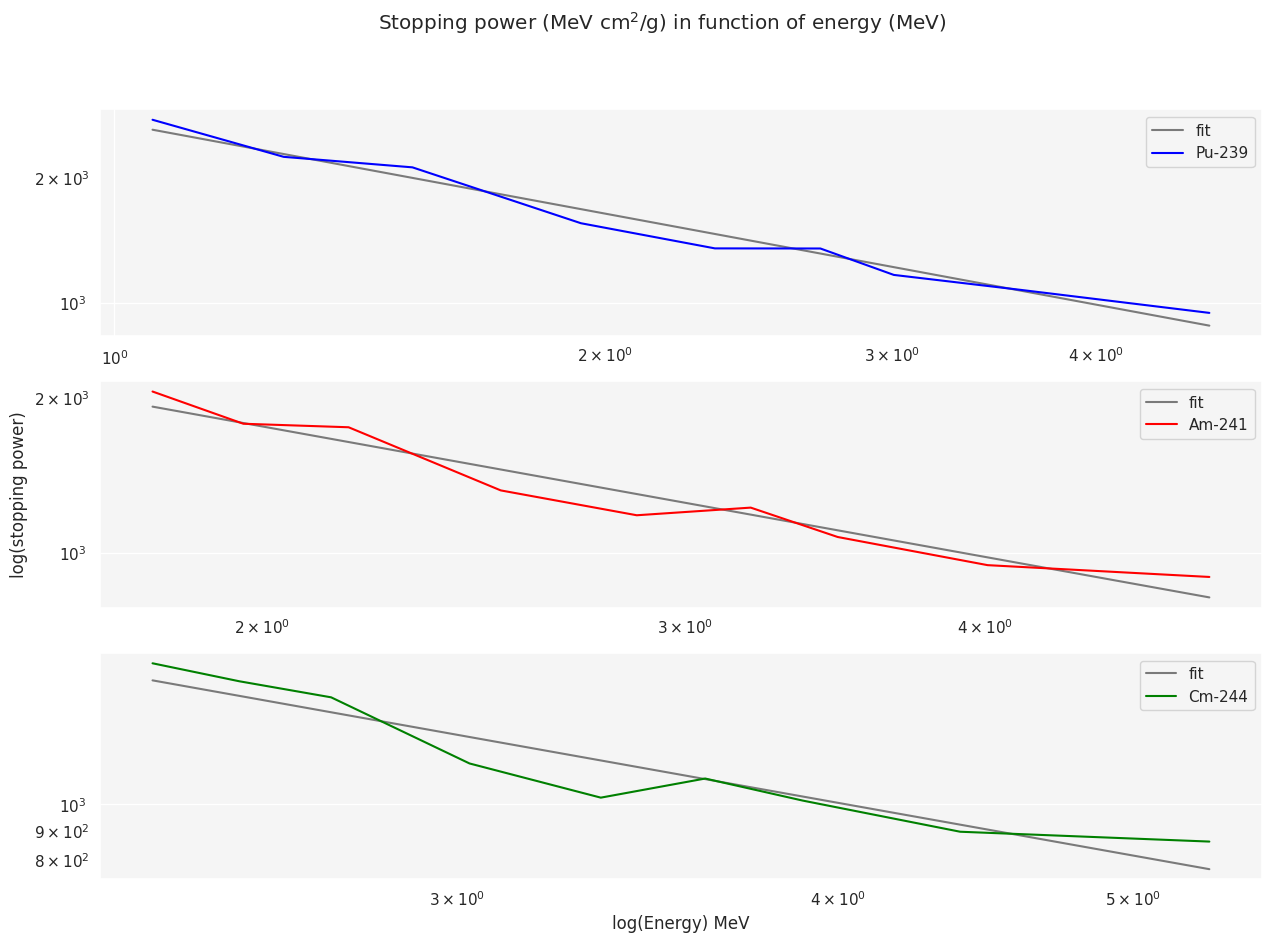

Generate this figure with matplotlib:
import numpy             as np
import matplotlib.pyplot as plt
import seaborn           as sns
sns.set(rc={'axes.facecolor':'whitesmoke'})
'''
    x_data1    : Pressure measured
    y_data1    : Energy of Pu-239
    y_data2    : Energy of Am-241
    y_data3    : Energy of Cm-244
    distance   : Convert the pressure in x_data1 to equivalent length

'''
x_data1     = [100   ,    210,    410,    510,    555,    605,    665,    705,    725,    745,    755,   765]
y_data1     = [5131.0, 4692.9, 3595.2, 3005.8, 2709.8, 2334.9, 1932.5, 1523.3, 1270.1, 1055.4,  839.7,     0]
y_data2     = [5465.2, 4958.0, 4009.1, 3472.7, 3195.1, 2864.7, 2514.7, 2173.6, 1965.1, 1801.4, 1642.8, 203.1]
y_data3     = [5780.7, 5297.8, 4387.8, 3894.9, 3618.3, 3343.6, 3027.6, 2726.7, 2543.5, 2382.2, 2265.6, 959.0]
distance    = []

for i in range(len(x_data1)):
    distance.append(x_data1[i]*4/765.0)
'''
    poly1         : polynomial fitting for energy of Pu-239
    poly2         : polynomial fitting for energy of Am-241
    poly3         : polynomial fitting for energy of Cm-244
    poly1s        : polynomial fitting for energy of Pu-239 at max uncertainties
    poly2s        : polynomial fitting for energy of Am-241 at max uncertainties
    poly3s        : polynomial fitting for energy of Cm-244 at max uncertainties
    poly1m        : polynomial fitting for energy of Pu-239 at min uncertainties
    poly2m        : polynomial fitting for energy of Am-241 at min uncertainties
    poly3m        : polynomial fitting for energy of Cm-244 at min uncertainties
    y_data1_poly  : plotting poly1
    y_data2_poly  : plotting poly2
    y_data3_poly  : plotting poly3
    y_data1_polys : plotting poly1s
    y_data2_polys : plotting poly2s
    y_data3_polys : plotting poly3s
    y_data1_polym : plotting poly1m
    y_data2_polym : plotting poly2m
    y_data3_polym : plotting poly3m
    distance_new  : new array for more resolution distance-wise

'''
poly1         = np.polyfit(distance[7:-1],y_data1[7:-1]                                       ,deg=2 )
poly2         = np.polyfit(distance[7:-1],y_data2[7:-1]                                       ,deg=2 )
poly3         = np.polyfit(distance[7:-1],y_data3[7:-1]                                       ,deg=2 )
poly1s        = np.polyfit(distance[7:-1],[y_data1[i] + 100 for i in range(7,len(x_data1)-1) ],deg=2 )
poly2s        = np.polyfit(distance[7:-1],[y_data2[i] + 100 for i in range(7,len(x_data1)-1) ],deg=2 )
poly3s        = np.polyfit(distance[7:-1],[y_data3[i] + 100 for i in range(7,len(x_data1)-1) ],deg=2 )
poly1m        = np.polyfit(distance[7:-1],[y_data1[i] - 100 for i in range(7,len(x_data1)-1) ],deg=2 )
poly2m        = np.polyfit(distance[7:-1],[y_data2[i] - 100 for i in range(7,len(x_data1)-1) ],deg=2 )
poly3m        = np.polyfit(distance[7:-1],[y_data3[i] - 100 for i in range(7,len(x_data1)-1) ],deg=2 )
y_data1_poly  = []
y_data2_poly  = []
y_data3_poly  = []
y_data1_polys = []
y_data2_polys = []
y_data3_polys = []
y_data1_polym = []
y_data2_polym = []
y_data3_polym = []
distance_new  = np.linspace(distance[len(distance)-2],5,120)

for i in range(len(distance_new)):
    y_data1_poly.append( poly1[2] +poly1[1] *distance_new[i]+poly1[0] *distance_new[i]*distance_new[i])
    y_data2_poly.append( poly2[2] +poly2[1] *distance_new[i]+poly2[0] *distance_new[i]*distance_new[i])
    y_data3_poly.append( poly3[2] +poly3[1] *distance_new[i]+poly3[0] *distance_new[i]*distance_new[i])
    y_data1_polys.append(poly1s[2]+poly1s[1]*distance_new[i]+poly1s[0]*distance_new[i]*distance_new[i])
    y_data2_polys.append(poly2s[2]+poly2s[1]*distance_new[i]+poly2s[0]*distance_new[i]*distance_new[i])
    y_data3_polys.append(poly3s[2]+poly3s[1]*distance_new[i]+poly3s[0]*distance_new[i]*distance_new[i])
    y_data1_polym.append(poly1m[2]+poly1m[1]*distance_new[i]+poly1m[0]*distance_new[i]*distance_new[i])
    y_data2_polym.append(poly2m[2]+poly2m[1]*distance_new[i]+poly2m[0]*distance_new[i]*distance_new[i])
    y_data3_polym.append(poly3m[2]+poly3m[1]*distance_new[i]+poly3m[0]*distance_new[i]*distance_new[i])

plt.rcParams["figure.figsize"] = (15,10)
fig, axs = plt.subplots(3, 1,sharex=True, sharey=True)

axs[0].scatter(distance[:-1], y_data1[:-1], marker='x', color='blue'                              )
axs[0].plot(   distance[:-1], y_data1[:-1]            , color='blue'             , label='Pu-239' )
axs[0].plot(   distance_new , y_data1_poly            , color='black' ,alpha=0.5 , label='Fit'    )

axs[0].fill_between(distance[:-1], [y_data1[i] - 100 for i in range(len(x_data1)-1) ], [y_data1[i] + 100 for i in range(len(x_data1)-1) ], color='blue' , alpha=0.1)
axs[0].fill_between(distance_new , y_data1_polym                                     , y_data1_polys                                     , color='black', alpha=0.1)

axs[0].set_ylim(-10,7000)
axs[0].legend()

axs[1].scatter(distance[:-1], y_data2[:-1], marker='x', color='red'             )
axs[1].plot(distance[:-1], y_data2[:-1] ,color='red'            , label='Am-241')
axs[1].plot(distance_new , y_data2_poly ,color='black',alpha=0.5, label='Fit'   )

axs[1].fill_between(distance[:-1], [y_data2[i] - 100 for i in range(len(x_data1)-1) ], [y_data2[i] + 100 for i in range(len(x_data1)-1) ], color='red'  , alpha=0.1)
axs[1].fill_between( distance_new, y_data2_polym                                     , y_data2_polys                                     , color='black', alpha=0.1)

axs[1].set_ylim(-10,7000)
axs[1].legend()

axs[2].scatter(distance[:-1], y_data3[:-1], marker='x', color='green'                         )
axs[2].plot(   distance[:-1], y_data3[:-1]            , color='green'         , label='Cm-244')
axs[2].plot(    distance_new, y_data3_poly            ,color='black',alpha=0.5, label='Fit'   )

axs[2].fill_between(distance[:-1], [y_data3[i] - 100 for i in range(len(x_data1)-1) ], [y_data3[i] + 100 for i in range(len(x_data1)-1) ], color='green', alpha=0.1)
axs[2].fill_between( distance_new, y_data3_polym                                     , y_data3_polys                                     , color='black', alpha=0.1)

axs[2].set_ylim(-10,7000)
axs[2].legend()

plt.suptitle('Energy (keV) in function of the effective length (cm)')
axs[2].set_xlabel('Effective length (cm)')
axs[1].set_ylabel('Energy (keV)'         )
plt.savefig('plot_energy.png',dpi=300)

plt.clf()


n_data1          = [ 300,  290,  285,  268,  259,  305,  295,  281,  325,  251,  233, 0.00]
n_data1error     = [5.77, 5.87, 5.92, 6.11, 6.21, 5.73, 5.82, 5.97, 5.55, 6.31, 6.55, 0.00]
n_data2          = [ 283,  310,  251,  261,  265,  290,  282,  308,  274,  255,  238,  220]
n_data2error     = [5.94, 5.68, 6.31, 6.19, 6.14, 5.87, 5.95, 5.70, 6.04, 6.26, 6.48, 6.74]
n_data3          = [ 237,  207,  213,  257,  226,  241,  222,  215,  249,  208,  188,  149]
n_data3error     = [6.50, 6.95, 6.85, 6.24, 6.65, 6.44, 6.71, 6.82, 6.34, 6.93, 7.29, 8.19]
n_data1errortrue = []
n_data2errortrue = []
n_data3errortrue = []
for i in range(len(n_data2)):
    n_data1errortrue.append(n_data1[i]*n_data1error[i]/100.0)
    n_data2errortrue.append(n_data2[i]*n_data2error[i]/100.0)
    n_data3errortrue.append(n_data3[i]*n_data3error[i]/100.0)


meann1  = []
meann2  = []
meann3  = []
meann1s = []
meann2s = []
meann3s = []
meann1p = []
meann2p = []
meann3p = []
Sum1    =  sum(n_data1[0:len(n_data1)-3])                       /(len(n_data1)-3)
Sum2    =  sum(n_data2[0:len(n_data1)-3])                       /(len(n_data1)-3)
Sum3    =  sum(n_data3[0:len(n_data1)-3])                       /(len(n_data1)-3)
Sum1s   = (sum(n_data1[0:len(n_data1)-3])+sum(n_data1errortrue))/(len(n_data1)-3)
Sum2s   = (sum(n_data2[0:len(n_data1)-3])+sum(n_data2errortrue))/(len(n_data1)-3)
Sum3s   = (sum(n_data3[0:len(n_data1)-3])+sum(n_data3errortrue))/(len(n_data1)-3)
Sum1p   = (sum(n_data1[0:len(n_data1)-3])-sum(n_data1errortrue))/(len(n_data1)-3)
Sum2p   = (sum(n_data2[0:len(n_data1)-3])-sum(n_data2errortrue))/(len(n_data1)-3)
Sum3p   = (sum(n_data3[0:len(n_data1)-3])-sum(n_data3errortrue))/(len(n_data1)-3)

for i in range(len(n_data1)):
    if i < len(n_data1)-3:
        meann1.append( Sum1 )
        meann2.append( Sum2 )
        meann3.append( Sum3 )
        meann1s.append(Sum1s)
        meann2s.append(Sum2s)
        meann3s.append(Sum3s)
        meann1p.append(Sum1p)
        meann2p.append(Sum2p)
        meann3p.append(Sum3p)
    else:
        meann1.append( n_data1[i]                    )
        meann2.append( n_data2[i]                    )
        meann3.append( n_data3[i]                    )
        meann1s.append(n_data1[i]+n_data1errortrue[i])
        meann2s.append(n_data2[i]+n_data2errortrue[i])
        meann3s.append(n_data3[i]+n_data3errortrue[i])
        meann1p.append(n_data1[i]-n_data1errortrue[i])
        meann2p.append(n_data2[i]-n_data2errortrue[i])
        meann3p.append(n_data3[i]-n_data3errortrue[i])

poly1         = np.polyfit(distance[7:-1],meann1[7:-1],deg=2  )
poly2         = np.polyfit(distance[8:],meann2[8:],deg=2      )
poly3         = np.polyfit(distance[8:],meann3[8:],deg=2      )
poly1s        = np.polyfit(distance[7:-1],meann1s[7:-1],deg=2 )
poly2s        = np.polyfit(distance[8:],meann2s[8:],deg=2     )
poly3s        = np.polyfit(distance[8:],meann3s[8:],deg=2     )
poly1p        = np.polyfit(distance[7:-1],meann1p[7:-1],deg=2 )
poly2p        = np.polyfit(distance[8:],meann2p[8:],deg=2     )
poly3p        = np.polyfit(distance[8:],meann3p[8:],deg=2     )
n_data1_poly  = []
n_data2_poly  = []
n_data3_poly  = []
n_data1_polys = []
n_data2_polys = []
n_data3_polys = []
n_data1_polyp = []
n_data2_polyp = []
n_data3_polyp = []
distance_new  = np.linspace(3.9477,5,120)

for i in range(len(distance_new)):
    n_data1_poly.append( poly1[2] +poly1[1] *distance_new[i]+poly1[0] *distance_new[i]*distance_new[i])
    n_data2_poly.append( poly2[2] +poly2[1] *distance_new[i]+poly2[0] *distance_new[i]*distance_new[i])
    n_data3_poly.append( poly3[2] +poly3[1] *distance_new[i]+poly3[0] *distance_new[i]*distance_new[i])
    n_data1_polys.append(poly1s[2]+poly1s[1]*distance_new[i]+poly1s[0]*distance_new[i]*distance_new[i])
    n_data2_polys.append(poly2s[2]+poly2s[1]*distance_new[i]+poly2s[0]*distance_new[i]*distance_new[i])
    n_data3_polys.append(poly3s[2]+poly3s[1]*distance_new[i]+poly3s[0]*distance_new[i]*distance_new[i])
    n_data1_polyp.append(poly1p[2]+poly1p[1]*distance_new[i]+poly1p[0]*distance_new[i]*distance_new[i])
    n_data2_polyp.append(poly2p[2]+poly2p[1]*distance_new[i]+poly2p[0]*distance_new[i]*distance_new[i])
    n_data3_polyp.append(poly3p[2]+poly3p[1]*distance_new[i]+poly3p[0]*distance_new[i]*distance_new[i])

fig, axs = plt.subplots(3, 1)

axs[0].scatter(distance[:-1], n_data1[:-1], marker='x', color='blue', label='Pu 239')
axs[0].plot(   distance[:-1], n_data1[:-1]            , color='blue'            )
axs[0].plot(   distance_new, n_data1_poly             , color='black',alpha=0.5,  label='Fit'          )
#axs[0].plot(   distance_new, n_data1_polys   ,'--'         , color='black',alpha=0.5)
#axs[0].plot(   distance_new, n_data1_polyp   ,'--'         , color='black',alpha=0.5)
axs[0].plot(   distance_new , [n_data1_poly[i]+15 for i in range(len(distance_new))] ,'--' , color='black',alpha=0.5)
axs[0].plot(   distance_new , [n_data1_poly[i]-15 for i in range(len(distance_new))] ,'--' , color='black',alpha=0.5)
axs[0].plot(   distance[:-1], meann1[:-1]            , color='black'      , alpha=0.5)
axs[0].plot(   distance[:-1], meann1s[:-1]         ,'--'   , color='black', alpha=0.5)
axs[0].plot(   distance[:-1], meann1p[:-1]         ,'--'   , color='black', alpha=0.5)
axs[0].fill_between(distance[:-1], [n_data1[i] - n_data1[i]*n_data1error[i]/100 for i in range(len(x_data1)-1) ], [n_data1[i] + n_data1[i]*n_data1error[i]/100 for i in range(len(x_data1)-1) ], color='blue', alpha=0.2)
axs[0].fill_between(distance[:-1], meann1p[:-1],meann1s[:-1] , color='black', alpha=0.05)
#axs[0].fill_between(distance_new, n_data1_polyp,n_data1_polys , color='black', alpha=0.05)
axs[0].fill_between(distance_new, [n_data1_poly[i]-15 for i in range(len(distance_new))],[n_data1_poly[i]+15 for i in range(len(distance_new))] , color='black', alpha=0.05)

axs[1].scatter(distance, n_data2, marker='x', color='red', label='Am-241')
axs[1].plot(   distance, n_data2            , color='red'        )
axs[1].plot(   distance_new, n_data2_poly            , color='black',alpha=0.5,  label='Fit'          )
axs[1].plot(   distance_new, n_data2_polys   ,'--'         , color='black',alpha=0.5)
axs[1].plot(   distance_new, n_data2_polyp   ,'--'         , color='black',alpha=0.5)
axs[1].plot(   distance, meann2            , color='black'      , alpha=0.5)
axs[1].plot(   distance, meann2s          ,'--'  , color='black', alpha=0.5)
axs[1].plot(   distance, meann2p          ,'--'  , color='black', alpha=0.5)
axs[1].fill_between(distance, [n_data2[i] - n_data2[i]*n_data2error[i]/100 for i in range(len(x_data1)) ], [n_data2[i] + n_data2[i]*n_data2error[i]/100 for i in range(len(x_data1)) ], color='red', alpha=0.2)
axs[1].fill_between(distance, meann2p,meann2s , color='black', alpha=0.05)
axs[1].fill_between(distance_new, n_data2_polyp,n_data2_polys , color='black', alpha=0.05)

axs[2].scatter(distance, n_data3, marker='x', color='green', label='Cm-244')
axs[2].plot(   distance, n_data3            , color='green'            )
axs[2].plot(   distance_new, n_data3_poly            , color='black'  ,alpha=0.5,  label='Fit'          )
axs[2].plot(   distance_new, n_data3_polys   ,'--'         , color='black',alpha=0.5)
axs[2].plot(   distance_new, n_data3_polyp   ,'--'         , color='black',alpha=0.5)
axs[2].plot(   distance, meann3           , color='black'       , alpha=0.5)
axs[2].plot(   distance, meann3s          ,'--'  , color='black', alpha=0.5)
axs[2].plot(   distance, meann3p          ,'--'  , color='black', alpha=0.5)
axs[2].fill_between(distance, [n_data3[i] - n_data3[i]*n_data3error[i]/100 for i in range(len(x_data1)) ], [n_data3[i] + n_data3[i]*n_data3error[i]/100 for i in range(len(x_data1)) ], color='green', alpha=0.2)
axs[2].fill_between(distance, meann3p,meann3s , color='black', alpha=0.05)
axs[2].fill_between(distance_new, n_data3_polyp,n_data3_polys , color='black', alpha=0.05)

axs[2].set_xlabel('')

axs[0].set_ylim(-1,350)
axs[1].set_ylim(-1,350)
axs[2].set_ylim(-1,350)
plt.suptitle('Number of counts in function of the effective length (cm)')
axs[2].set_xlabel('Effective length (cm)')
axs[1].set_ylabel('Number of counts')

axs[0].legend()
axs[1].legend()
axs[2].legend()


plt.savefig('plot_n.png',dpi=300)
plt.clf()
#plt.show()

distance_new = np.linspace(3.9477,5,120)
print('—————————————————————————————————————')
for i in range(len(distance_new)):
    if n_data1_poly[i] +15< 0 :
        print('RN for Pu-239 sup: ',distance_new[i])
        break
    else: pass
for i in range(len(distance_new)):
    if n_data1_poly[i] < 0 :
        print('RN for Pu-239 mid: ',distance_new[i])
        break
    else: pass
for i in range(len(distance_new)):
    if n_data1_poly[i]-15 < 0 :
        print('RN for Pu-239 inf: ',distance_new[i])
        break
    else: pass
print(' ')

for i in range(len(distance_new)):
    if n_data2_polys[i] < 0 :
        print('RN for Am-241 sup: ',distance_new[i])
        break
    else: pass
for i in range(len(distance_new)):
    if n_data2_poly[i] < 0 :
        print('RN for Am-241 mid: ',distance_new[i])
        break
    else: pass
for i in range(len(distance_new)):
    if n_data2_polyp[i] < 0 :
        print('RN for Am-241 inf: ',distance_new[i])
        break
    else: pass

print(' ')

for i in range(len(distance_new)):
    if n_data3_polys[i] < 0 :
        print('RN for Cm-244 sup: ',distance_new[i])
        break
    else: pass
for i in range(len(distance_new)):
    if n_data3_poly[i] < 0 :
        print('RN for Cm-244 mid: ',distance_new[i])
        break
    else: pass
for i in range(len(distance_new)):
    if n_data3_polyp[i] < 0 :
        print('RN for Cm-244 inf: ',distance_new[i])
        break
    else: pass


print(' ')
print('—————————————————————————————————————')
#print('RE for Pu-239 sup:  4.204142857142857')
print(' ')
distance_new = np.linspace(3.9477,5,120)
for i in range(len(distance_new)):
    if y_data1_polys[i] < 0 :
        print('RE for Pu-239 sup: ',distance_new[i])
        break
    else: pass
for i in range(len(distance_new)):
    if y_data1_poly[i] < 0 :
        print('RE for Pu-239 mid: ',distance_new[i])
        break
    else: pass
for i in range(len(distance_new)):
    if y_data1_polym[i] < 0 :
        print('RE for Pu-239 inf: ',distance_new[i])
        break
    else: pass

print(' ')
for i in range(len(distance_new)):
    if y_data2_polys[i] < 0 :
        print('RE for Am-241 sup: ',distance_new[i])
        break
    else: pass
for i in range(len(distance_new)):
    if y_data2_poly[i] < 0 :
        print('RE for Am-241 mid: ',distance_new[i])
        break
    else: pass
for i in range(len(distance_new)):
    if y_data2_polym[i] < 0 :
        print('RE for Am-241 inf: ',distance_new[i])
        break
    else: pass

print(' ')
for i in range(len(distance_new)):
    if y_data3_polys[i] < 0 :
        print('RE for Cm-244 sup: ',distance_new[i])
        break
    else: pass
for i in range(len(distance_new)):
    if y_data3_poly[i] < 0 :
        print('RE for Cm-244 mid: ',distance_new[i])
        break
    else: pass
for i in range(len(distance_new)):
    if y_data3_polym[i] < 0 :
        print('RE for Cm-244 inf: ',distance_new[i])
        break
    else: pass
print('—————————————————————————————————————')


derivae1 =[]
derivae2 =[]
derivae3 =[]
derivae1.append((y_data1[1]-y_data1[0])/(distance[1]-distance[0]))
derivae2.append((y_data2[1]-y_data2[0])/(distance[1]-distance[0]))
derivae3.append((y_data3[1]-y_data3[0])/(distance[1]-distance[0]))
for i in range(1,len(y_data1)):
    if i==len(y_data1)-1:
        derivae1.append(abs((y_data1[i]-y_data1[i-1])/(distance[i]-distance[i-1])))
        derivae2.append(abs((y_data2[i]-y_data2[i-1])/(distance[i]-distance[i-1])))
        derivae3.append(abs((y_data3[i]-y_data3[i-1])/(distance[i]-distance[i-1])))

    else:
        derivae1.append(abs((y_data1[i+1]-y_data1[i-1])/(distance[i+1]-distance[i-1])))
        derivae2.append(abs((y_data2[i+1]-y_data2[i-1])/(distance[i+1]-distance[i-1])))
        derivae3.append(abs((y_data3[i+1]-y_data3[i-1])/(distance[i+1]-distance[i-1])))

poly1 = np.polyfit(np.log(y_data1[1:-2]),np.log(derivae1[1:-2]),deg=1 )
poly2 = np.polyfit(np.log(y_data2[1:-2]),np.log(derivae2[1:-2]),deg=1 )
poly3 = np.polyfit(np.log(y_data3[1:-2]),np.log(derivae3[1:-2]),deg=1 )
poly1_plot = []
poly2_plot = []
poly3_plot = []
for i in range(len(y_data1)):
    poly1_plot.append(poly1[1]+poly1[0]*np.log(y_data1[i]))
    poly2_plot.append(poly2[1]+poly2[0]*np.log(y_data2[i]))
    poly3_plot.append(poly3[1]+poly3[0]*np.log(y_data3[i]))
#poly2 = np.polyfit(distance[7:-1],y_data1[7:-1],deg=2 )
#poly3 = np.polyfit(distance[7:-1],y_data1[7:-1],deg=2 )




plt.xscale("log")
plt.yscale("log")
plt.xlabel('log(equivalent length)')
plt.ylabel('log(stopping power)')
plt.plot(   distance, derivae1            , color='blue',label='Pu-239')
plt.plot(   distance, derivae2            , color='red',label='Am-241')
plt.plot(   distance, derivae3            , color='green',label='Cm-244')
#plt.scatter(distance, derivae1, marker='x', color='red'                   )
plt.legend()
plt.savefig('plot_stop_x.png',dpi=300)
#plt.show()

plt.clf()
fig, axs = plt.subplots(3, 1)
axs[0].set_xscale("log")
axs[1].set_xscale("log")
axs[2].set_xscale("log")
axs[0].set_yscale("log")
axs[1].set_yscale("log")
axs[2].set_yscale("log")

axs[0].plot(   [y_data1[i]*(10**(-3)) for i in range(1,len(y_data1)-2)] , np.exp(poly1_plot[1:-2])          , color='black',label='fit',alpha=0.5)
axs[1].plot(   [y_data2[i]*(10**(-3)) for i in range(1,len(y_data1)-2)] , np.exp(poly2_plot[1:-2])          , color='black',label='fit',alpha=0.5)
axs[2].plot(   [y_data3[i]*(10**(-3)) for i in range(1,len(y_data1)-2)] , np.exp(poly3_plot[1:-2])          , color='black',label='fit',alpha=0.5)

axs[0].plot(   [y_data1[i]*(10**(-3)) for i in range(1,len(y_data1)-2)] , (derivae1[1:-2])           , color='blue',label='Pu-239')
axs[1].plot(   [y_data2[i]*(10**(-3)) for i in range(1,len(y_data1)-2)] , (derivae2[1:-2])           , color='red',label='Am-241')
axs[2].plot(   [y_data3[i]*(10**(-3)) for i in range(1,len(y_data1)-2)] , (derivae3[1:-2])           , color='green',label='Cm-244')
#plt.scatter(y_data1[1:-2] , derivae1[1:-2],marker='x', color='blue'                   )
'''
axs[0].set_ylim(5*(10**2),3*(10**3))
axs[1].set_ylim(5*(10**2),3*(10**3))
axs[2].set_ylim(5*(10**2),3*(10**3))
'''
'''
axs[0].set_ylim(9*(10**2),2*(10**3))
axs[1].set_ylim(1*(10**2),2*(10**3))
axs[2].set_ylim(1*(10**2),2*(10**3))
'''
plt.suptitle('Stopping power (MeV cm$^2$/g) in function of energy (MeV)')
axs[2].set_xlabel('log(Energy) MeV')
axs[1].set_ylabel('log(stopping power)')
axs[0].legend()
axs[1].legend()
axs[2].legend()
plt.savefig('plot_stop_E.png',dpi=300)
